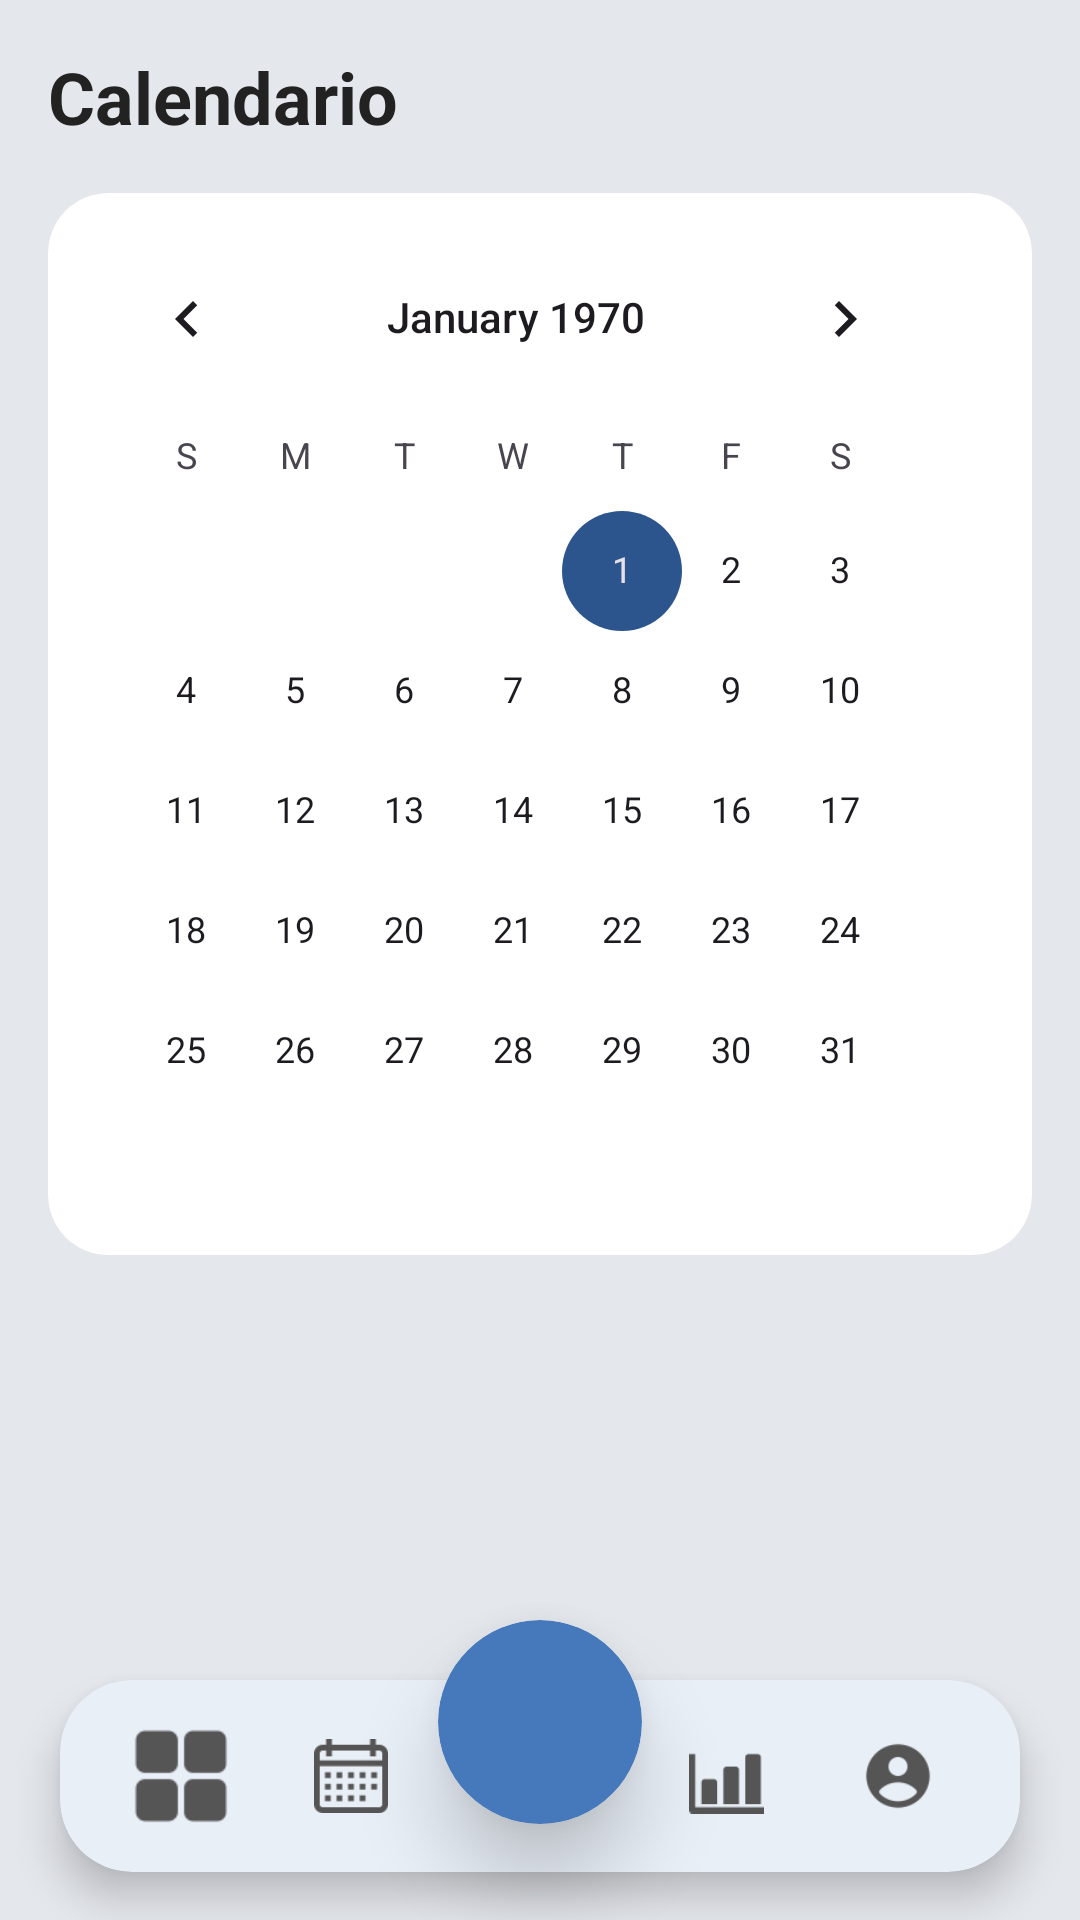

Produce the Android XML layout that renders to this screen, including the resource entries it uses.
<!-- AndroidManifest.xml: application theme Theme.Finanzas_independientes_app -->
<!-- res/layout/activity_calendar.xml -->
<?xml version="1.0" encoding="utf-8"?>
<androidx.coordinatorlayout.widget.CoordinatorLayout
    xmlns:android="http://schemas.android.com/apk/res/android"
    xmlns:app="http://schemas.android.com/apk/res-auto"
    android:layout_width="match_parent"
    android:layout_height="match_parent"
    android:background="?attr/colorSurfaceVariant">

    <androidx.core.widget.NestedScrollView
        android:id="@+id/calendarScroll"
        android:layout_width="match_parent"
        android:layout_height="match_parent"
        android:clipToPadding="false"
        android:paddingTop="8dp"
        android:paddingBottom="120dp">

        <LinearLayout
            android:layout_width="match_parent"
            android:layout_height="wrap_content"
            android:orientation="vertical"
            android:paddingHorizontal="16dp">

            <TextView
                android:layout_width="wrap_content"
                android:layout_height="wrap_content"
                android:layout_marginTop="8dp"
                android:layout_marginBottom="16dp"
                android:text="Calendario"
                android:textAppearance="@style/TextAppearance.Material3.HeadlineSmall"
                android:textColor="?attr/colorOnSurface"
                android:textStyle="bold" />

            <com.google.android.material.card.MaterialCardView
                android:layout_width="match_parent"
                android:layout_height="wrap_content"
                app:cardBackgroundColor="?attr/colorSurface"
                app:cardCornerRadius="20dp"
                app:cardElevation="0dp"
                app:strokeWidth="0dp">

                <CalendarView
                    android:id="@+id/calendarView"
                    android:layout_width="match_parent"
                    android:layout_height="wrap_content"
                    android:padding="8dp" />
            </com.google.android.material.card.MaterialCardView>

            
            <com.google.android.material.card.MaterialCardView
                android:id="@+id/dayDetailCard"
                android:layout_width="match_parent"
                android:layout_height="wrap_content"
                android:layout_marginTop="16dp"
                android:visibility="gone"
                app:cardBackgroundColor="?attr/colorSurface"
                app:cardCornerRadius="20dp"
                app:cardElevation="0dp"
                app:strokeWidth="0dp">

                <LinearLayout
                    android:layout_width="match_parent"
                    android:layout_height="wrap_content"
                    android:orientation="vertical"
                    android:padding="20dp">

                    <TextView
                        android:id="@+id/tvDetailDate"
                        android:layout_width="wrap_content"
                        android:layout_height="wrap_content"
                        android:textSize="15sp"
                        android:textStyle="bold"
                        android:textColor="?attr/colorOnSurface"
                        android:text="Día" />

                    
                    <TextView
                        android:id="@+id/tvDetailEmpty"
                        android:layout_width="match_parent"
                        android:layout_height="wrap_content"
                        android:layout_marginTop="12dp"
                        android:visibility="gone"
                        android:textSize="14sp"
                        android:textColor="?attr/colorOnSurfaceVariant"
                        android:text="Sin datos para este día. Solo la semana actual tiene registro." />

                    
                    <LinearLayout
                        android:id="@+id/detailStatsRow"
                        android:layout_width="match_parent"
                        android:layout_height="wrap_content"
                        android:layout_marginTop="16dp"
                        android:orientation="horizontal"
                        android:baselineAligned="false">

                        <LinearLayout
                            android:layout_width="0dp"
                            android:layout_height="wrap_content"
                            android:layout_weight="1"
                            android:orientation="vertical">

                            <TextView
                                android:layout_width="wrap_content"
                                android:layout_height="wrap_content"
                                android:text="Ingreso"
                                android:textSize="12sp"
                                android:textColor="?attr/colorOnSurfaceVariant" />

                            <TextView
                                android:id="@+id/tvDetailIngreso"
                                android:layout_width="wrap_content"
                                android:layout_height="wrap_content"
                                android:layout_marginTop="2dp"
                                android:textSize="18sp"
                                android:textStyle="bold"
                                android:textColor="@color/health_positive"
                                android:text="S/ 0" />
                        </LinearLayout>

                        <LinearLayout
                            android:layout_width="0dp"
                            android:layout_height="wrap_content"
                            android:layout_weight="1"
                            android:orientation="vertical">

                            <TextView
                                android:layout_width="wrap_content"
                                android:layout_height="wrap_content"
                                android:text="Egreso"
                                android:textSize="12sp"
                                android:textColor="?attr/colorOnSurfaceVariant" />

                            <TextView
                                android:id="@+id/tvDetailEgreso"
                                android:layout_width="wrap_content"
                                android:layout_height="wrap_content"
                                android:layout_marginTop="2dp"
                                android:textSize="18sp"
                                android:textStyle="bold"
                                android:textColor="@color/health_danger"
                                android:text="S/ 0" />
                        </LinearLayout>

                        <LinearLayout
                            android:layout_width="0dp"
                            android:layout_height="wrap_content"
                            android:layout_weight="1"
                            android:orientation="vertical">

                            <TextView
                                android:layout_width="wrap_content"
                                android:layout_height="wrap_content"
                                android:text="Estimado"
                                android:textSize="12sp"
                                android:textColor="?attr/colorOnSurfaceVariant" />

                            <TextView
                                android:id="@+id/tvDetailEstimado"
                                android:layout_width="wrap_content"
                                android:layout_height="wrap_content"
                                android:layout_marginTop="2dp"
                                android:textSize="18sp"
                                android:textStyle="bold"
                                android:textColor="?attr/colorPrimary"
                                android:text="S/ 0" />
                        </LinearLayout>

                    </LinearLayout>
                </LinearLayout>
            </com.google.android.material.card.MaterialCardView>

        </LinearLayout>
    </androidx.core.widget.NestedScrollView>

    <include layout="@layout/layout_bottom_navigation" />

</androidx.coordinatorlayout.widget.CoordinatorLayout>
<!-- res/layout/layout_bottom_navigation.xml (included above) -->
<?xml version="1.0" encoding="utf-8"?>
<merge xmlns:android="http://schemas.android.com/apk/res/android"
    xmlns:app="http://schemas.android.com/apk/res-auto">

    
    <com.google.android.material.card.MaterialCardView
        android:id="@+id/bottomNavCard"
        android:layout_width="match_parent"
        android:layout_height="64dp"
        android:layout_gravity="bottom"
        android:layout_marginHorizontal="20dp"
        android:layout_marginBottom="16dp"
        app:cardBackgroundColor="?attr/colorSurface"
        app:cardCornerRadius="24dp"
        app:cardElevation="8dp"
        app:strokeWidth="0dp">

        <LinearLayout
            android:id="@+id/navItemsRow"
            android:layout_width="match_parent"
            android:layout_height="match_parent"
            android:orientation="horizontal"
            android:gravity="center_vertical"
            android:paddingHorizontal="12dp">

            <ImageView
                android:id="@+id/navHome"
                android:layout_width="0dp"
                android:layout_height="match_parent"
                android:layout_weight="1"
                android:padding="12dp"
                android:contentDescription="@string/nav_home"
                android:src="@drawable/ic_home"
                app:tint="?attr/colorOnSurfaceVariant" />

            <ImageView
                android:id="@+id/navCalendar"
                android:layout_width="0dp"
                android:layout_height="match_parent"
                android:layout_weight="1"
                android:padding="16dp"
                android:contentDescription="@string/nav_calendar"
                android:src="@drawable/ic_calendar"
                app:tint="?attr/colorOnSurfaceVariant" />

            
            <View
                android:layout_width="0dp"
                android:layout_height="match_parent"
                android:layout_weight="1.2" />

            <ImageView
                android:id="@+id/navStats"
                android:layout_width="0dp"
                android:layout_height="match_parent"
                android:layout_weight="1"
                android:padding="16dp"
                android:contentDescription="@string/nav_stats"
                android:src="@drawable/ic_stats"
                app:tint="?attr/colorOnSurfaceVariant" />

            <ImageView
                android:id="@+id/navUser"
                android:layout_width="0dp"
                android:layout_height="match_parent"
                android:layout_weight="1"
                android:padding="16dp"
                android:contentDescription="@string/nav_profile"
                android:src="@drawable/ic_user"
                app:tint="?attr/colorOnSurfaceVariant" />
        </LinearLayout>
    </com.google.android.material.card.MaterialCardView>

    
    <com.google.android.material.card.MaterialCardView
        android:id="@+id/cardFabAdd"
        android:layout_width="68dp"
        android:layout_height="68dp"
        android:translationY="14dp"
        android:clickable="true"
        android:focusable="true"
        android:contentDescription="@string/fab_add"
        app:cardBackgroundColor="?attr/colorPrimary"
        app:cardCornerRadius="34dp"
        app:cardElevation="16dp"
        app:strokeWidth="0dp"
        app:layout_anchor="@id/bottomNavCard"
        app:layout_anchorGravity="top|center">

        <ImageView
            android:id="@+id/ivFabIcon"
            android:layout_width="34dp"
            android:layout_height="34dp"
            android:layout_gravity="center"
            android:importantForAccessibility="no"
            android:src="@drawable/ic_add"
            app:tint="?attr/colorOnPrimary" />
    </com.google.android.material.card.MaterialCardView>

</merge>
<!-- resources referenced by this layout -->
<resources>
  <color name="health_danger">#D64550</color>
  <color name="health_positive">#2E7D32</color>
  <!-- drawable ic_calendar: png bitmap (drawable, 865 bytes) -->
  <!-- drawable ic_home: png bitmap (drawable, 1282 bytes) -->
  <!-- drawable ic_stats: png bitmap (drawable, 618 bytes) -->
  <!-- drawable ic_user: png bitmap (drawable, 2057 bytes) -->
  <string name="fab_add">Añadir transacción</string>
  <string name="nav_calendar">Calendario</string>
  <string name="nav_home">Inicio</string>
  <string name="nav_profile">Perfil</string>
  <string name="nav_stats">Estadísticas</string>
  <style name="Theme.Finanzas_independientes_app" parent="Base.Theme.Finanzas_independientes_app" />
  <style name="Base.Theme.Finanzas_independientes_app" parent="Theme.Material3.DayNight.NoActionBar">
          <item name="colorPrimary">@color/blue_primary</item>
          <item name="colorOnPrimary">@color/white</item>
          <item name="colorPrimaryContainer">@color/primary_container</item>
          <item name="colorOnPrimaryContainer">@color/on_primary_container</item>
          <item name="colorSecondary">@color/blue_dark</item>
          <item name="colorOnSecondary">@color/white</item>
          <item name="colorSurface">@color/surface</item>
          <item name="colorOnSurface">@color/on_surface</item>
          <item name="colorSurfaceVariant">@color/surface_variant</item>
          <item name="colorOnSurfaceVariant">@color/on_surface_variant</item>
          <item name="colorSurfaceContainer">@color/surface_container</item>
          <item name="android:colorBackground">@color/background</item>
          <item name="colorError">@color/error_red</item>
          <item name="colorOutline">@color/outline</item>
          <item name="colorOutlineVariant">@color/outline_variant</item>
      </style>
  <color name="blue_primary">#4579BC</color>
  <color name="white">#FFFFFF</color>
  <color name="primary_container">#DCE7F3</color>
  <color name="on_primary_container">#0F2942</color>
  <color name="blue_dark">#2B558C</color>
  <color name="surface">#FFFFFF</color>
  <color name="on_surface">#222222</color>
  <color name="surface_variant">#E4E7EC</color>
  <color name="on_surface_variant">#555555</color>
  <color name="surface_container">#E8E9ED</color>
  <color name="background">#E4E7EC</color>
  <color name="error_red">#B00020</color>
  <color name="outline">#C4C4C4</color>
  <color name="outline_variant">#E0E0E0</color>
</resources>
